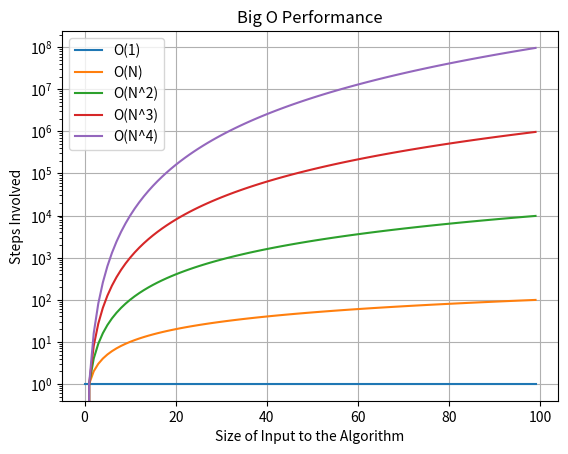

Reproduce this figure in Python.
import matplotlib.pyplot as plt
size = 100
O_1 = [1 for _ in range(size)]
O_N = list(range(size))
O_N_2 = [x**2 for x in range(size)]
O_N_3 = [x**3 for x in range(size)]
O_N_4 = [x**4 for x in range(size)]

plt.plot(O_1, label=r"O(1)")
plt.plot(O_N, label=r"O(N)")
plt.plot(O_N_2, label=r"O(N^2)")
plt.plot(O_N_3, label=r"O(N^3)")
plt.plot(O_N_4, label=r"O(N^4)")
plt.legend()
plt.ylabel("Steps Involved")
plt.xlabel("Size of Input to the Algorithm")
plt.grid()
plt.yscale("log")
plt.title("Big O Performance")
plt.show()